2-way image classification set "images" from GitHub (ppkhairn/aws_model_training); label vocabulary: cat, dog.

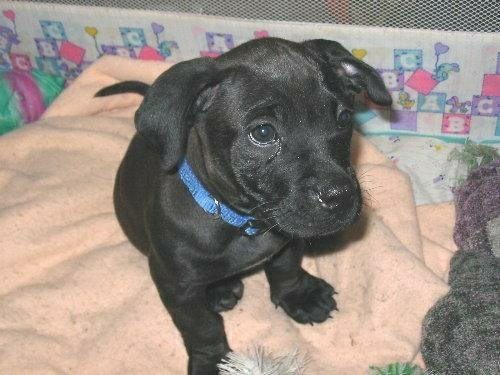
Label: dog

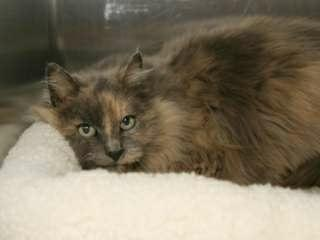
Label: cat

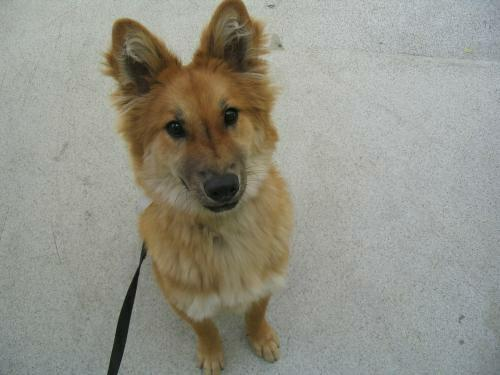
Label: dog

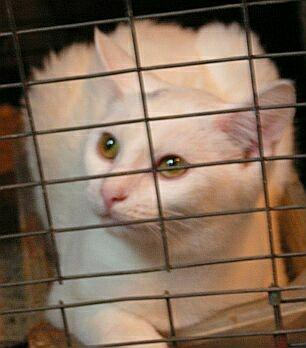
Label: cat

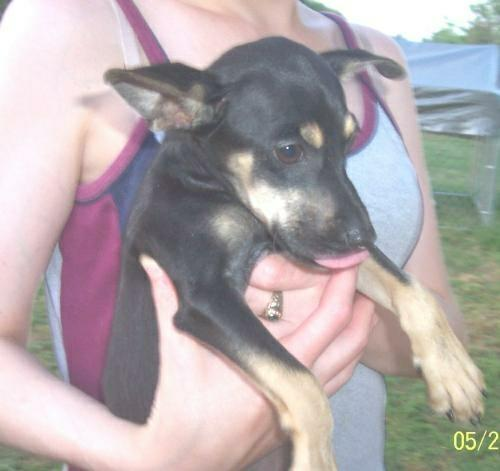
Label: dog

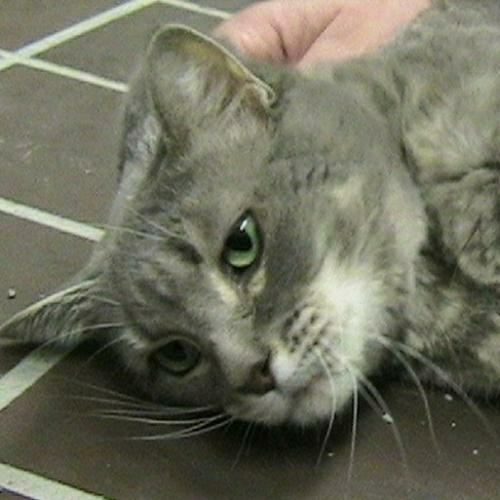
Label: cat
